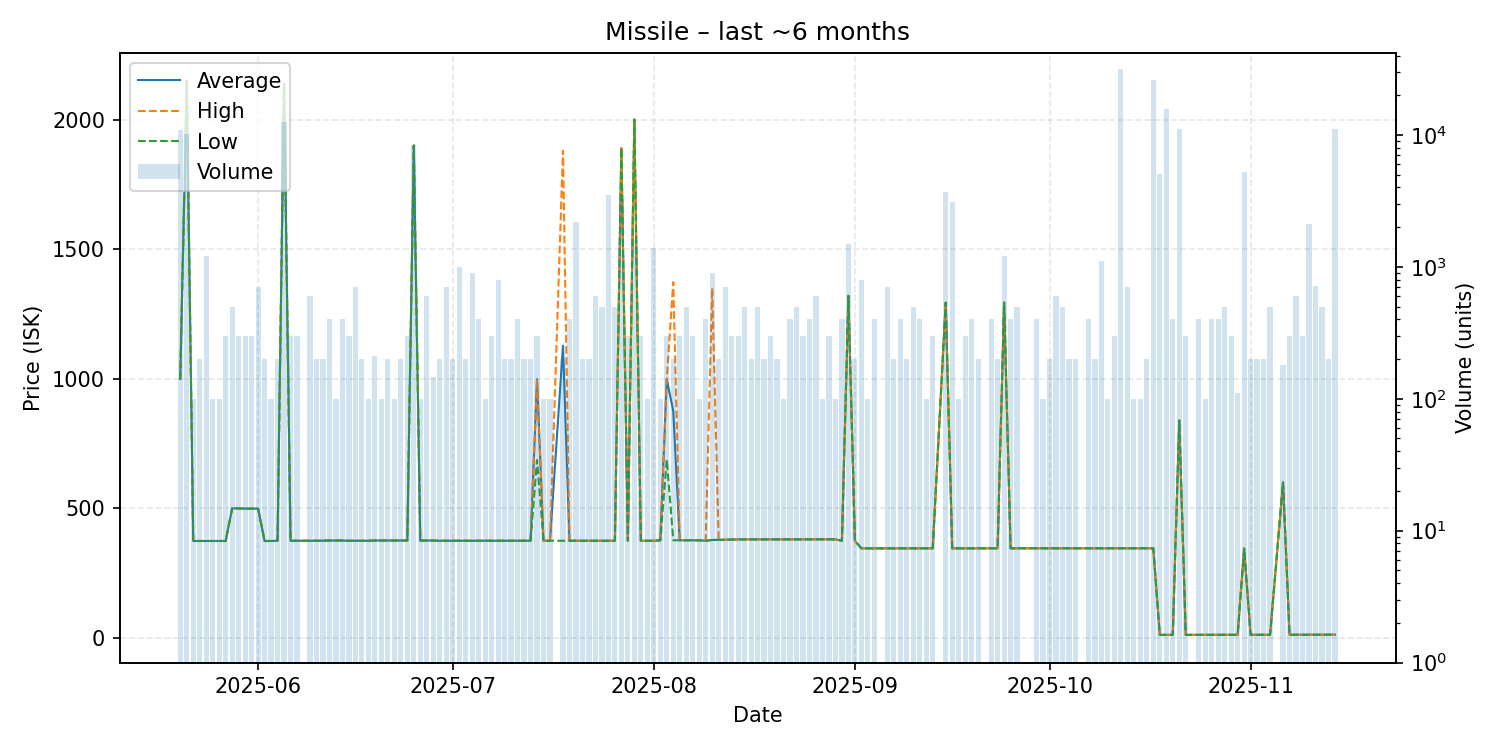

Values plotted in this chart, from the file beside it:
date, average, highest, lowest, order_count, volume
2025-05-20, 999.0, 999.0, 999.0, 11, 11000
2025-05-21, 2150, 2150, 2150, 4, 10200
2025-05-22, 374.2, 374.2, 374.2, 1, 100
2025-05-23, 374.2, 374.2, 374.2, 2, 200
2025-05-24, 374.2, 374.2, 374.2, 8, 1200
2025-05-25, 374.2, 374.2, 374.2, 1, 100
2025-05-26, 374.2, 374.2, 374.2, 1, 100
2025-05-27, 374.2, 374.2, 374.2, 3, 300
2025-05-28, 500.0, 500.0, 500.0, 3, 500
2025-05-29, 500.0, 500.0, 500.0, 3, 300
2025-05-30, 499.0, 499.0, 499.0, 3, 300
2025-05-31, 499.0, 499.0, 499.0, 2, 300
2025-06-01, 499.0, 499.0, 499.0, 7, 700
2025-06-02, 374.2, 374.2, 374.2, 2, 200
2025-06-03, 374.2, 374.2, 374.2, 1, 100
2025-06-04, 375.0, 375.0, 375.0, 2, 200
2025-06-05, 2138, 2138, 2138, 16, 12515
2025-06-06, 375.0, 375.0, 375.0, 3, 300
2025-06-07, 375.0, 375.0, 375.0, 3, 300
2025-06-09, 375.0, 375.0, 375.0, 4, 600
2025-06-10, 375.0, 375.0, 375.0, 2, 200
2025-06-11, 375.5, 376.0, 375.0, 2, 200
2025-06-12, 376.0, 376.0, 376.0, 4, 400
2025-06-13, 376.0, 376.0, 376.0, 1, 100
2025-06-14, 376.0, 376.0, 376.0, 4, 400
2025-06-15, 375.0, 375.0, 375.0, 3, 300
2025-06-16, 375.0, 375.0, 375.0, 6, 700
2025-06-17, 375.0, 375.0, 375.0, 2, 200
2025-06-18, 375.0, 375.0, 375.0, 1, 100
2025-06-19, 376.0, 376.0, 376.0, 3, 210
2025-06-20, 376.0, 376.0, 376.0, 1, 100
2025-06-21, 376.0, 376.0, 376.0, 2, 200
2025-06-22, 376.0, 376.0, 376.0, 1, 100
2025-06-23, 376.0, 376.0, 376.0, 3, 200
2025-06-24, 376.0, 376.0, 376.0, 2, 300
2025-06-25, 1900, 1900, 1900, 7, 8420
2025-06-26, 376.0, 376.0, 376.0, 1, 100
2025-06-27, 376.0, 376.0, 376.0, 6, 600
2025-06-28, 376.0, 376.0, 376.0, 2, 147
2025-06-29, 375.0, 375.0, 375.0, 3, 200
2025-06-30, 375.0, 375.0, 375.0, 3, 700
2025-07-01, 375.0, 375.0, 375.0, 2, 200
2025-07-02, 375.0, 375.0, 375.0, 7, 999
2025-07-03, 375.0, 375.0, 375.0, 2, 200
2025-07-04, 375.0, 375.0, 375.0, 7, 900
2025-07-05, 375.0, 375.0, 375.0, 4, 400
2025-07-06, 375.0, 375.0, 375.0, 1, 100
2025-07-07, 375.0, 375.0, 375.0, 3, 300
2025-07-08, 375.0, 375.0, 375.0, 2, 800
2025-07-09, 375.0, 375.0, 375.0, 2, 200
2025-07-10, 375.1, 375.1, 375.1, 2, 200
2025-07-11, 375.1, 375.1, 375.1, 4, 400
2025-07-12, 375.1, 375.1, 375.0, 2, 200
2025-07-13, 375.1, 375.1, 375.1, 2, 200
2025-07-14, 998.0, 998.5, 686.5, 3, 300
2025-07-15, 375.1, 375.1, 375.1, 1, 100
2025-07-16, 375.1, 375.1, 375.1, 1, 100
2025-07-18, 1128, 1880, 375.1, 2, 200
2025-07-19, 375.1, 375.1, 375.1, 4, 400
2025-07-20, 375.0, 375.0, 375.0, 4, 2200
... 109 more rows
